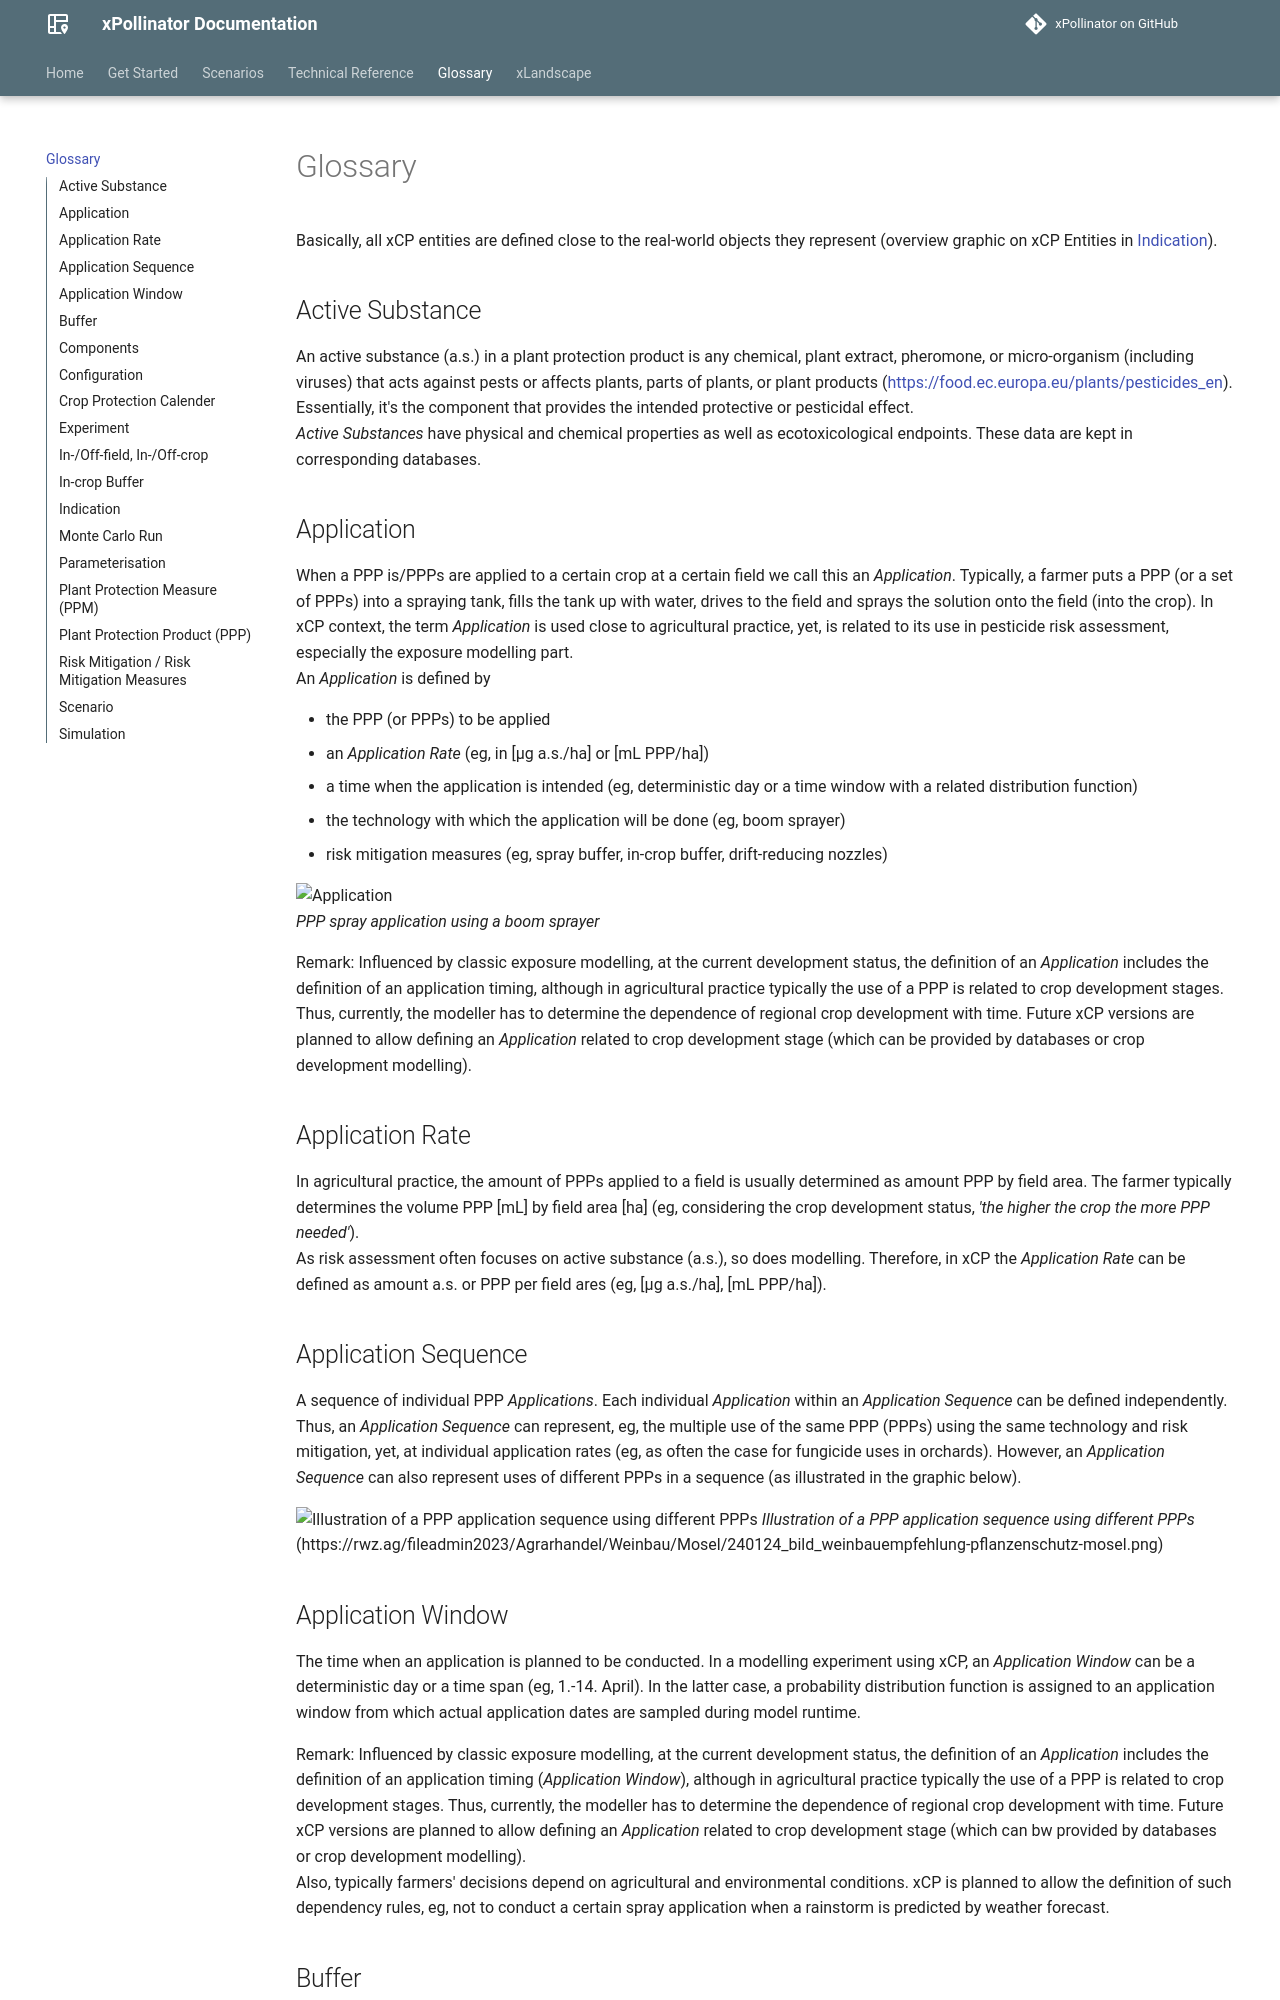

repository: xlandscape/xPollinator · page: reference/glossary.html · generator: mkdocs

# Glossary

Basically, all xCP entities are defined close to the real-world objects they represent (overview graphic on xCP Entities in [Indication](#indication)).  

## Active Substance

An active substance (a.s.) in a plant protection product is any chemical, plant extract, pheromone, or micro-organism (including viruses) that acts against pests or affects plants, parts of plants, or plant products (<https://food.ec.europa.eu/plants/pesticides_en>). Essentially, it's the component that provides the intended protective or pesticidal effect.  
*Active Substances* have physical and chemical properties as well as ecotoxicological endpoints. These data are kept in corresponding databases. 

## Application

When a PPP is/PPPs are applied to a certain crop at a certain field we call this an *Application*. Typically, a farmer puts a PPP (or a set of PPPs) into a spraying tank, fills the tank up with water, drives to the field and sprays the solution onto the field (into the crop). In xCP context, the term *Application* is used close to agricultural practice, yet, is related to its use in pesticide risk assessment, especially the exposure modelling part.  
 An *Application* is defined by  

- the PPP (or PPPs) to be applied  
- an *Application Rate* (eg, in [µg a.s./ha] or [mL PPP/ha])  
- a time when the application is intended (eg, deterministic day or a time window with a related distribution function)  
- the technology with which the application will be done (eg, boom sprayer)  
- risk mitigation measures (eg, spray buffer, in-crop buffer, drift-reducing nozzles)  

![Application](../img/sprayApplication.jpg "PPP Spray Application using a boom sprayer")  
*PPP spray application using a boom sprayer*  

Remark: Influenced by classic exposure modelling, at the current development status, the definition of an *Application* includes the definition of an application timing, although in agricultural practice typically the use of a PPP is related to crop development stages. Thus, currently, the modeller has to determine the dependence of regional crop development with time. Future xCP versions are planned to allow defining an *Application* related to crop development stage (which can be provided by databases or crop development modelling).   

## Application Rate

In agricultural practice, the amount of PPPs applied to a field is usually determined as amount PPP by field area. 
The farmer typically determines the volume PPP [mL] by field area [ha] (eg, considering the crop development status, *'the higher the crop the more PPP needed'*).   
As risk assessment often focuses on active substance (a.s.), so does modelling. Therefore, in xCP the *Application Rate* can be defined as amount a.s. or PPP per field ares (eg, [µg a.s./ha], [mL PPP/ha]).

## Application Sequence

A sequence of individual PPP *Applications*. Each individual *Application* within an *Application Sequence* can be defined independently. Thus, an *Application Sequence* can represent, eg, the multiple use of the same PPP (PPPs) using the same technology and risk mitigation, yet, at individual application rates (eg, as often the case for fungicide uses in orchards). However, an *Application Sequence* can also represent uses of different PPPs in a sequence (as illustrated in the graphic below).   

![Illustration of a PPP application sequence using different PPPs](../img/PPP%20application%20sequence%20using%20different%20PPPs.png)
*Illustration of a PPP application sequence using different PPPs*  
(https://rwz.ag/fileadmin2023/Agrarhandel/Weinbau/Mosel/240124_bild_weinbauempfehlung-pflanzenschutz-mosel.png)

## Application Window

 The time when an application is planned to be conducted. In a modelling experiment using xCP, an *Application Window* can be a deterministic day or a time span (eg, 1.-14. April). In the latter case, a probability distribution function is assigned to an application window from which actual application dates are sampled during model runtime. 

Remark: Influenced by classic exposure modelling, at the current development status, the definition of an *Application* includes the definition of an application timing (*Application Window*), although in agricultural practice typically the use of a PPP is related to crop development stages. Thus, currently, the modeller has to determine the dependence of regional crop development with time. Future xCP versions are planned to allow defining an *Application* related to crop development stage (which can bw provided by databases or crop development modelling).  
Also, typically farmers' decisions depend on agricultural and environmental conditions. xCP is planned to allow the definition of such dependency rules, eg, not to conduct a certain spray application when a rainstorm is predicted by weather forecast.
